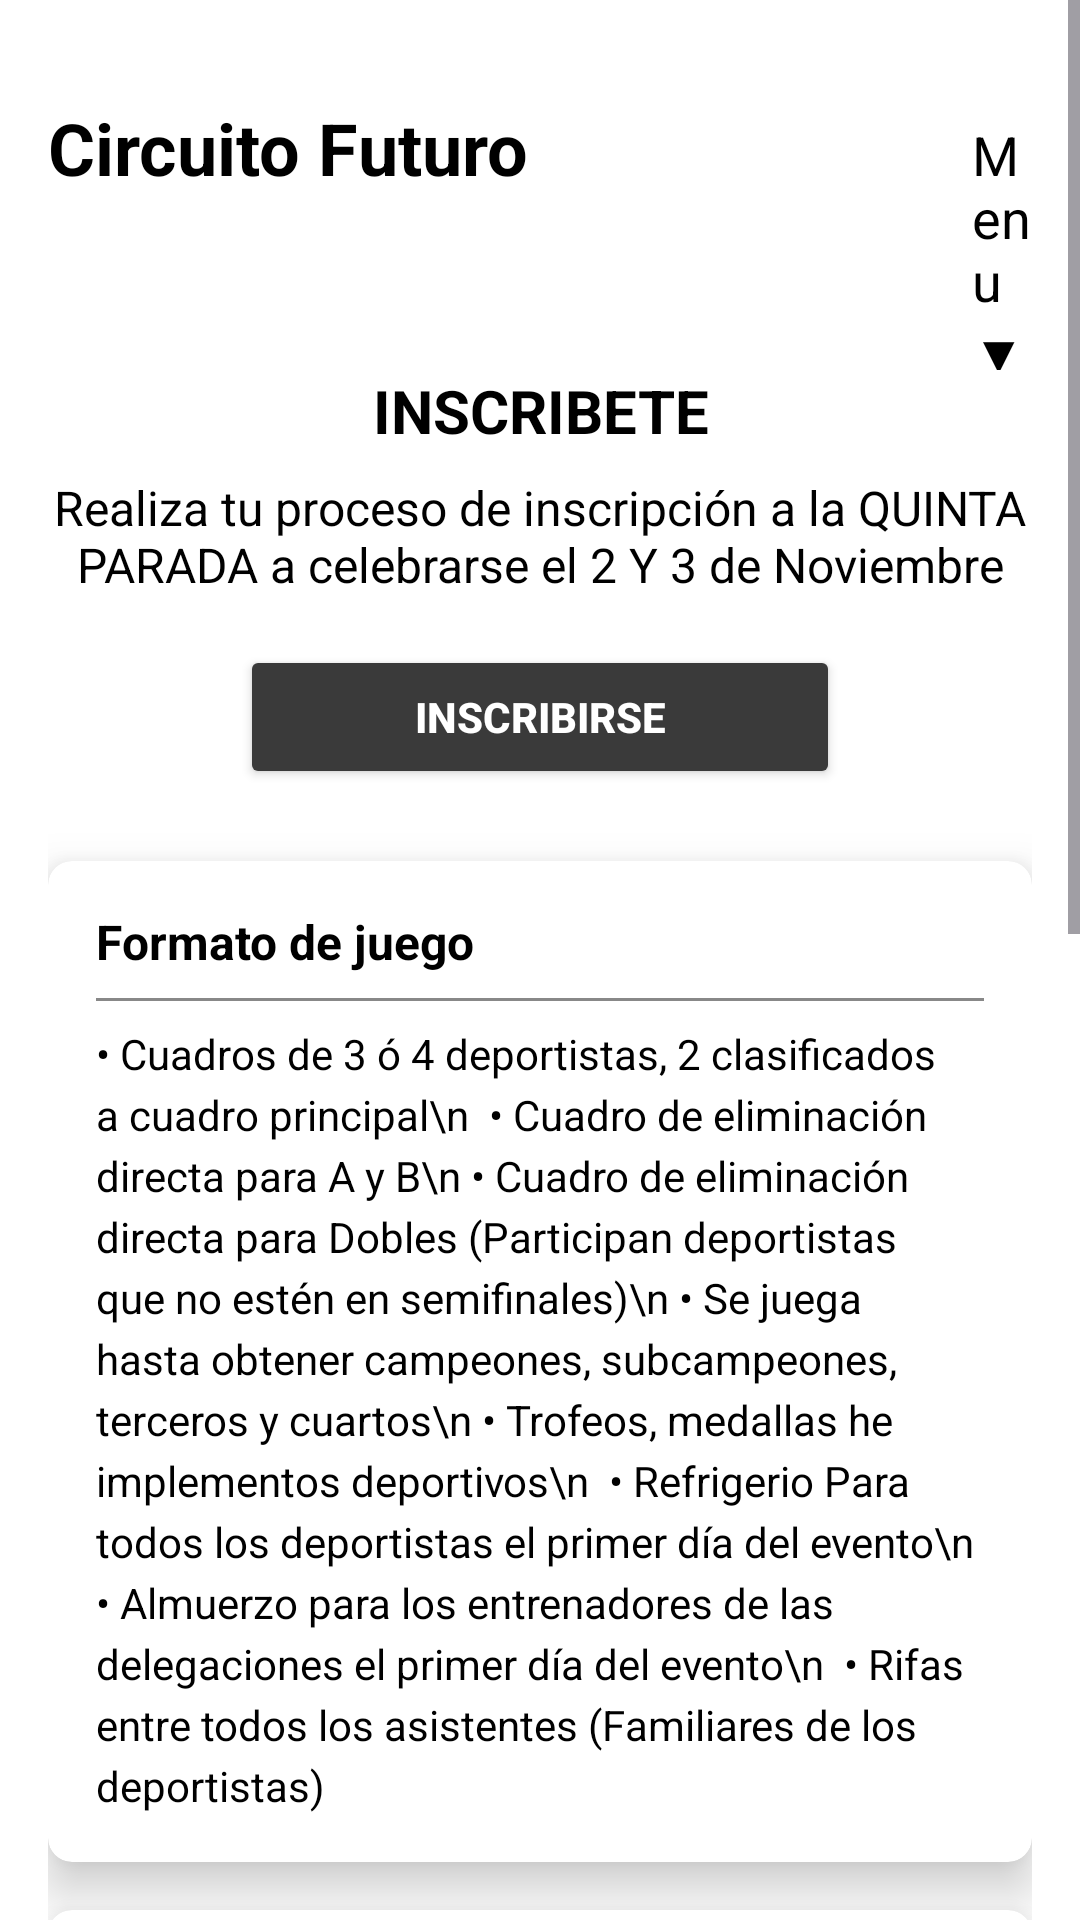

Reconstruct the res/layout file that produces this screen, plus the resources it refers to.
<!-- AndroidManifest.xml: application theme Theme.CircuitoFuturo -->
<!-- res/layout/activity_inscripciones.xml -->
<ScrollView xmlns:android="http://schemas.android.com/apk/res/android"
    xmlns:tools="http://schemas.android.com/tools"
    xmlns:app="http://schemas.android.com/apk/res-auto"
    android:layout_width="match_parent"
    android:layout_height="match_parent"
    android:background="#FFFFFF"
    tools:context=".inscripciones">

    <LinearLayout
        android:layout_width="match_parent"
        android:layout_height="wrap_content"
        android:orientation="vertical"
        android:padding="16dp"
        android:layout_marginTop="0dp">

        
        <LinearLayout
            android:layout_width="match_parent"
            android:layout_height="wrap_content"
            android:orientation="horizontal"
            android:layout_marginTop="17dp"
            android:layout_gravity="center_horizontal">

            <TextView
                android:id="@+id/tvTitulo"
                android:layout_width="wrap_content"
                android:layout_height="wrap_content"
                android:layout_marginEnd="8dp"
                android:text="Circuito Futuro"
                android:textColor="#000000"
                android:layout_marginRight="50dp"
                android:textSize="24sp"

                android:textStyle="bold" />

            <TextView
                android:id="@+id/tvMenu"
                android:layout_width="wrap_content"
                android:layout_height="wrap_content"
                android:text="Menu ▼"
                android:layout_marginLeft="140dp"
                android:textColor="#000000"
                android:textSize="18sp" />
        </LinearLayout>

        
        <TextView
            android:id="@+id/tvMainTitle"
            android:layout_width="wrap_content"
            android:layout_height="wrap_content"
            android:text="INSCRIBETE"
            android:textSize="20sp"
            android:textStyle="bold"
            android:textColor="#000000"
            android:gravity="center"
            android:layout_gravity="center"
            android:paddingBottom="8dp" />

        
        <TextView
            android:id="@+id/tvDescription"
            android:layout_width="wrap_content"
            android:layout_height="wrap_content"
            android:text="Realiza tu proceso de inscripción a la QUINTA PARADA a celebrarse el 2 Y 3 de Noviembre"
            android:textSize="16sp"
            android:textColor="#000000"
            android:gravity="center"
            android:layout_gravity="center"
            android:textAlignment="center"
            android:paddingBottom="16dp" />

        
        <Button
            android:id="@+id/btnInscribirse"
            android:layout_width="200dp"
            android:layout_height="wrap_content"
            android:text="INSCRIBIRSE"
            android:backgroundTint="#3A3A3A"
            android:textColor="#FFFFFF"
            android:textStyle="bold"
            android:layout_gravity="center"
            android:padding="12dp"
            android:elevation="4dp"
            android:layout_marginBottom="24dp"/>

        
        <androidx.cardview.widget.CardView
            android:layout_width="match_parent"
            android:layout_height="wrap_content"
            android:layout_marginBottom="16dp"
            app:cardElevation="10dp"
            app:cardCornerRadius="8dp">

            <LinearLayout
                android:layout_width="match_parent"
                android:layout_height="wrap_content"
                android:orientation="vertical"
                android:padding="16dp">

                <TextView
                    android:id="@+id/tvFormatTitle"
                    android:layout_width="wrap_content"
                    android:layout_height="wrap_content"
                    android:text="Formato de juego"
                    android:textSize="16sp"
                    android:textStyle="bold"
                    android:textColor="#000000"
                    android:paddingBottom="8dp" />

                <View
                    android:layout_width="match_parent"
                    android:layout_height="1dp"
                    android:background="#888888" />

                <TextView
                    android:id="@+id/tvFormatDescription"
                    android:layout_width="wrap_content"
                    android:layout_height="wrap_content"
                    android:text="• Cuadros de 3 ó 4 deportistas, 2 clasificados a cuadro principal\n  • Cuadro de eliminación directa para A y B\n • Cuadro de eliminación directa para Dobles (Participan deportistas que no estén en semifinales)\n • Se juega hasta obtener campeones, subcampeones, terceros y cuartos\n • Trofeos, medallas he implementos deportivos\n  • Refrigerio Para todos los deportistas el primer día del evento\n  • Almuerzo para los entrenadores de las delegaciones el primer día del evento\n  • Rifas entre todos los asistentes (Familiares de los deportistas)"
                    android:textSize="14sp"
                    android:textColor="#000000"
                    android:lineSpacingExtra="4dp"
                    android:paddingTop="8dp"/>
            </LinearLayout>
        </androidx.cardview.widget.CardView>

        <androidx.cardview.widget.CardView
            android:layout_width="match_parent"
            android:layout_height="wrap_content"
            android:layout_marginBottom="16dp"
            app:cardElevation="10dp"
            app:cardCornerRadius="8dp">

            <LinearLayout
                android:layout_width="match_parent"
                android:layout_height="wrap_content"
                android:orientation="vertical"
                android:padding="16dp">

                <TextView
                    android:layout_width="wrap_content"
                    android:layout_height="wrap_content"
                    android:text="Categorías y horarios"
                    android:textSize="16sp"
                    android:textStyle="bold"
                    android:textColor="#000000"
                    android:paddingBottom="8dp" />

                <View
                    android:layout_width="match_parent"
                    android:layout_height="1dp"
                    android:background="#888888" />

                <TextView
                    android:layout_width="wrap_content"
                    android:layout_height="wrap_content"
                    android:text="• Bola Roja: Por definir \n • Bola Naranja: Por definir \n • Bola Verde: Por definir \n • 12 Masculino: Por definir \n • 12 Femenino: Por definir\n • 14 Femenino: Por definir \n • 14 Masculino: Por definir \n • 16 Masculino: Por definir \n • Novatos: Por definir \n • Quinta: Por definir \n • Cuarta: Por definir  \n  Servicio de Caddie por cuenta de los jugadores \n Valor por partido: $6.000"
                    android:textSize="14sp"
                    android:textColor="#000000"
                    android:lineSpacingExtra="4dp"
                    android:paddingTop="8dp"/>
            </LinearLayout>
        </androidx.cardview.widget.CardView>

        <androidx.cardview.widget.CardView
            android:layout_width="match_parent"
            android:layout_height="wrap_content"
            android:layout_marginBottom="16dp"
            app:cardElevation="10dp"
            app:cardCornerRadius="8dp">

            <LinearLayout
                android:layout_width="match_parent"
                android:layout_height="wrap_content"
                android:orientation="vertical"
                android:padding="16dp">

                <TextView
                    android:layout_width="wrap_content"
                    android:layout_height="wrap_content"
                    android:text="Caracterización de Categorías"
                    android:textSize="16sp"
                    android:textStyle="bold"
                    android:textColor="#000000"
                    android:paddingBottom="8dp" />

                <View
                    android:layout_width="match_parent"
                    android:layout_height="1dp"
                    android:background="#888888" />

                <TextView
                    android:layout_width="wrap_content"
                    android:layout_height="wrap_content"
                    android:text="La corporación deportiva circuito futuro informa a entrenadores, profesores, padres de familia, y deportistas en general, la caracterización de las categorías y la aplicación del reglamento para que los deportistas estén en su categoría según la edad o nivel técnico. Esto con el ánimo de que sea una competencia más justa para todos y todas.  "
                    android:textSize="14sp"
                    android:textColor="#000000"
                    android:lineSpacingExtra="4dp"
                    android:paddingTop="8dp"/>
            </LinearLayout>
        </androidx.cardview.widget.CardView>

        <androidx.cardview.widget.CardView
            android:layout_width="match_parent"
            android:layout_height="wrap_content"
            android:layout_marginBottom="16dp"
            app:cardElevation="10dp"
            app:cardCornerRadius="8dp">

            <LinearLayout
                android:layout_width="match_parent"
                android:layout_height="wrap_content"
                android:orientation="vertical"
                android:padding="16dp">

                <TextView
                    android:layout_width="wrap_content"
                    android:layout_height="wrap_content"
                    android:text="Algunas recomendaciones"
                    android:textSize="16sp"
                    android:textStyle="bold"
                    android:textColor="#000000"
                    android:paddingBottom="8dp" />

                <View
                    android:layout_width="match_parent"
                    android:layout_height="1dp"
                    android:background="#888888" />

                <Button
                    android:id="@+id/btnRecomend"
                    android:layout_width="wrap_content"
                    android:layout_height="wrap_content"
                    android:text="Recomendaciones"
                    android:backgroundTint="#3A3A3A"
                    android:textColor="#FFFFFF"
                    android:textStyle="bold"
                    android:layout_gravity="center"
                    android:padding="12dp"
                    android:elevation="4dp"
                    />
            </LinearLayout>
        </androidx.cardview.widget.CardView>
    </LinearLayout>
</ScrollView>
<!-- resources referenced by this layout -->
<resources>
  <style name="Theme.CircuitoFuturo" parent="Base.Theme.CircuitoFuturo" />
  <style name="Base.Theme.CircuitoFuturo" parent="Theme.Material3.DayNight.NoActionBar">
          
          
      </style>
</resources>
